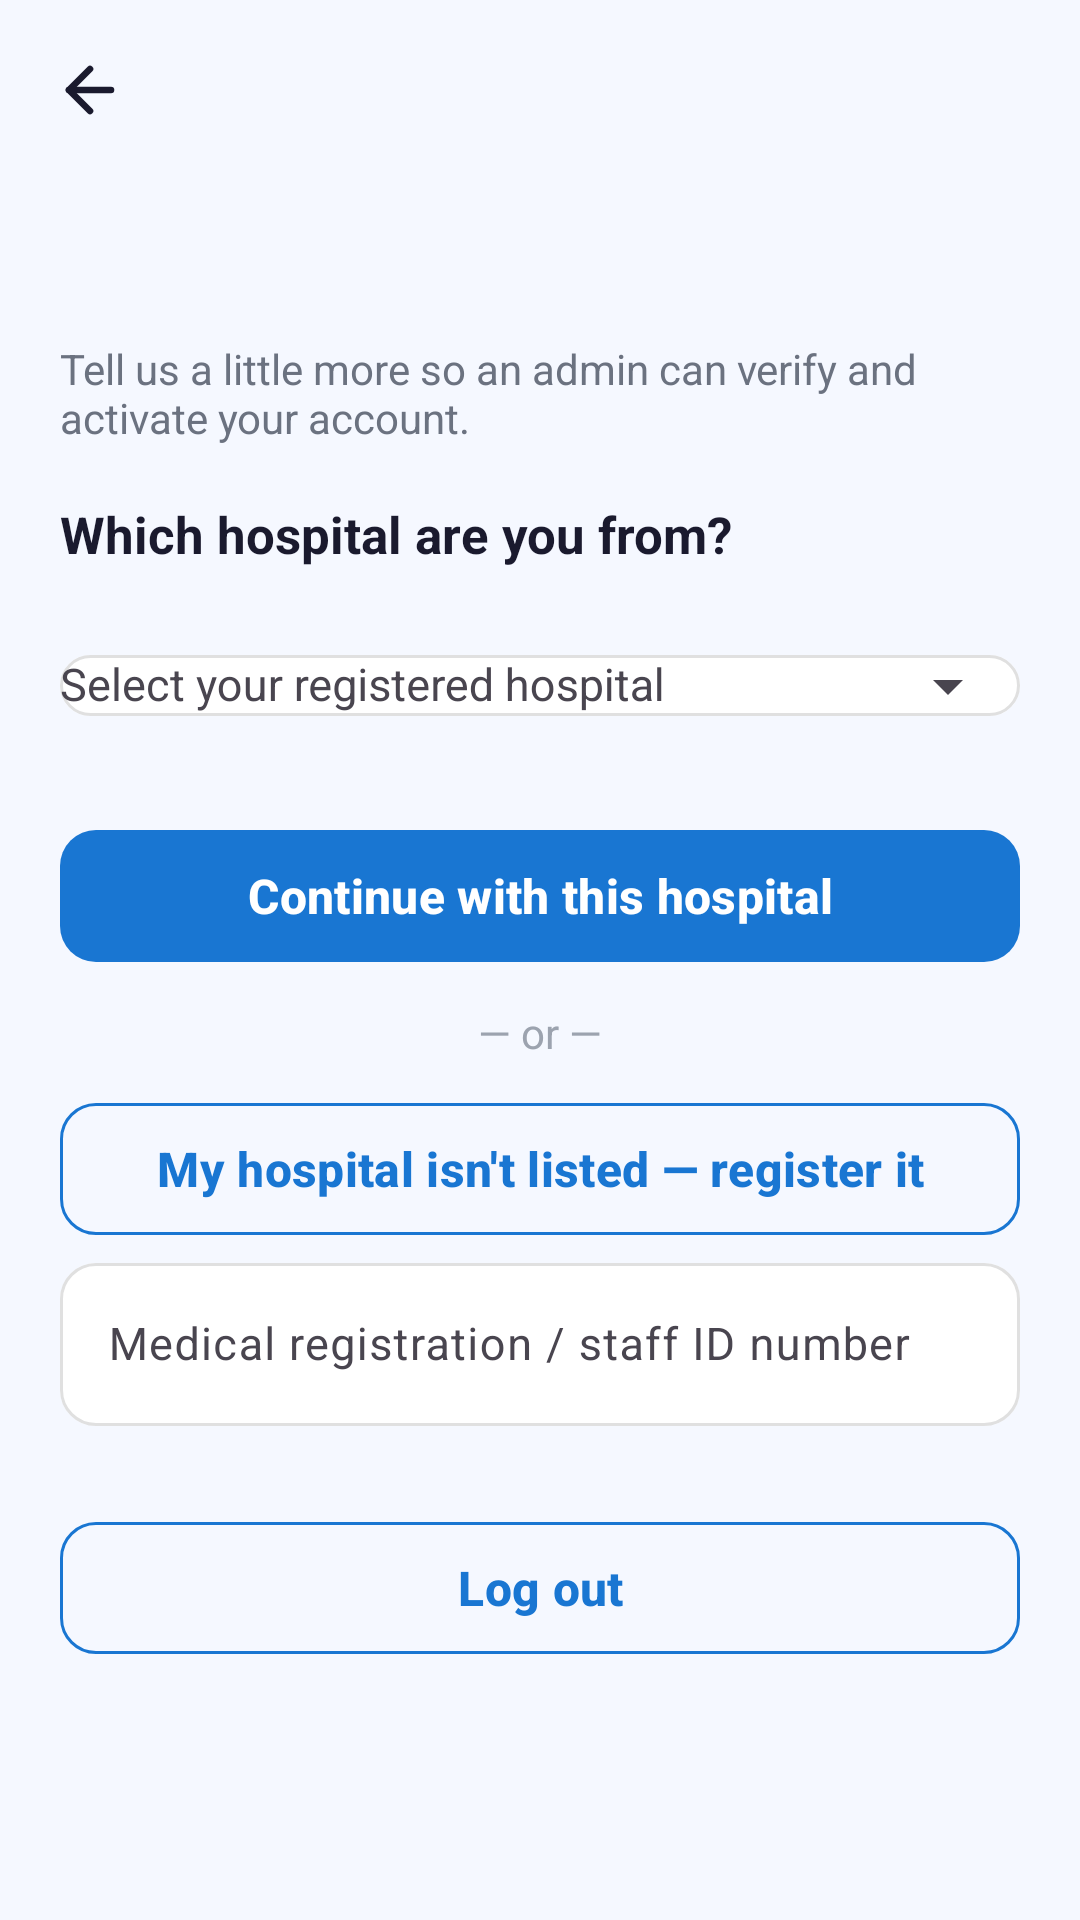

Android layout source for this screen:
<!-- AndroidManifest.xml: application theme Theme.MediQ -->
<!-- res/layout/activity_staff_onboarding.xml -->
<?xml version="1.0" encoding="utf-8"?>
<LinearLayout xmlns:android="http://schemas.android.com/apk/res/android" xmlns:app="http://schemas.android.com/apk/res-auto"
    android:layout_width="match_parent"
    android:layout_height="match_parent"
    android:background="@color/colorBackground"
    android:fitsSystemWindows="true"
    android:orientation="vertical">

    <include layout="@layout/include_toolbar_simple" />

    <androidx.core.widget.NestedScrollView
        android:layout_width="match_parent"
        android:layout_height="0dp"
        android:layout_weight="1"
        android:fillViewport="true">

        <LinearLayout
            android:layout_width="match_parent"
            android:layout_height="wrap_content"
            android:orientation="vertical"
            android:padding="20dp">

        <TextView
            android:id="@+id/tvObHello"
            android:layout_width="wrap_content"
            android:layout_height="wrap_content"
            android:textColor="@color/colorTextPrimary"
            android:textSize="22sp"
            android:textStyle="bold" />

        <TextView
            android:id="@+id/tvObSub"
            android:layout_width="wrap_content"
            android:layout_height="wrap_content"
            android:layout_marginTop="4dp"
            android:layout_marginBottom="18dp"
            android:text="Tell us a little more so an admin can verify and activate your account."
            android:textColor="@color/colorTextSecondary"
            android:textSize="14sp" />

        <TextView
            android:layout_width="wrap_content"
            android:layout_height="wrap_content"
            android:layout_marginTop="0dp"
            android:layout_marginBottom="10dp"
            android:text="Which hospital are you from?"
            android:textColor="@color/colorTextPrimary"
            android:textSize="17sp"
            android:textStyle="bold" />

        <com.google.android.material.textfield.TextInputLayout
            style="@style/Widget.MediQ.TextInputLayout"
            android:layout_width="match_parent"
            android:layout_height="wrap_content"
            android:layout_marginBottom="12dp"
            android:hint="Select your registered hospital"
            app:boxStrokeColor="@color/box_stroke_selector"
            app:endIconMode="dropdown_menu">

            <AutoCompleteTextView
                android:id="@+id/actvHospital"
                android:layout_width="match_parent"
                android:layout_height="wrap_content"
                android:inputType="none"
                android:textColor="@color/colorTextPrimary"
                android:textSize="15sp" />
        </com.google.android.material.textfield.TextInputLayout>

        <com.google.android.material.button.MaterialButton
            android:id="@+id/btnObContinue"
            style="@style/Widget.MediQ.Button.Primary"
            android:layout_width="match_parent"
            android:layout_height="52dp"
            android:layout_marginTop="8dp"
            android:text="Continue with this hospital" />

        <TextView
            android:layout_width="match_parent"
            android:layout_height="wrap_content"
            android:layout_marginTop="10dp"
            android:gravity="center"
            android:text="— or —"
            android:textColor="@color/colorTextHint" />

        <com.google.android.material.button.MaterialButton
            android:id="@+id/btnObRegisterHospital"
            style="@style/Widget.MediQ.Button.Outlined"
            android:layout_width="match_parent"
            android:layout_height="52dp"
            android:layout_marginTop="10dp"
            android:text="My hospital isn't listed — register it" />

        <LinearLayout
            android:id="@+id/layoutDoctorFields"
            android:layout_width="match_parent"
            android:layout_height="wrap_content"
            android:orientation="vertical"
            android:visibility="gone">

        <TextView
            android:layout_width="wrap_content"
            android:layout_height="wrap_content"
            android:layout_marginTop="24dp"
            android:layout_marginBottom="10dp"
            android:text="Your professional details"
            android:textColor="@color/colorTextPrimary"
            android:textSize="17sp"
            android:textStyle="bold" />

        <com.google.android.material.textfield.TextInputLayout
            style="@style/Widget.MediQ.TextInputLayout"
            android:layout_width="match_parent"
            android:layout_height="wrap_content"
            android:layout_marginBottom="12dp"
            android:hint="Specialty"
            app:boxStrokeColor="@color/box_stroke_selector"
            app:endIconMode="dropdown_menu">

            <AutoCompleteTextView
                android:id="@+id/actvSpecialty"
                android:layout_width="match_parent"
                android:layout_height="wrap_content"
                android:inputType="none"
                android:textColor="@color/colorTextPrimary"
                android:textSize="15sp" />
        </com.google.android.material.textfield.TextInputLayout>

        <com.google.android.material.textfield.TextInputLayout
            style="@style/Widget.MediQ.TextInputLayout"
            android:layout_width="match_parent"
            android:layout_height="wrap_content"
            android:layout_marginBottom="12dp"
            android:hint="Years of experience"
            app:boxStrokeColor="@color/box_stroke_selector">

            <com.google.android.material.textfield.TextInputEditText
                android:id="@+id/etExperience"
                android:layout_width="match_parent"
                android:layout_height="wrap_content"
                android:inputType="number"
                android:maxLines="1"
                android:textColor="@color/colorTextPrimary"
                android:textSize="15sp" />
        </com.google.android.material.textfield.TextInputLayout>

        <com.google.android.material.textfield.TextInputLayout
            style="@style/Widget.MediQ.TextInputLayout"
            android:layout_width="match_parent"
            android:layout_height="wrap_content"
            android:layout_marginBottom="12dp"
            android:hint="Consultation fee (₹)"
            app:boxStrokeColor="@color/box_stroke_selector">

            <com.google.android.material.textfield.TextInputEditText
                android:id="@+id/etFee"
                android:layout_width="match_parent"
                android:layout_height="wrap_content"
                android:inputType="number"
                android:maxLines="1"
                android:textColor="@color/colorTextPrimary"
                android:textSize="15sp" />
        </com.google.android.material.textfield.TextInputLayout>

        <com.google.android.material.textfield.TextInputLayout
            style="@style/Widget.MediQ.TextInputLayout"
            android:layout_width="match_parent"
            android:layout_height="wrap_content"
            android:layout_marginBottom="12dp"
            android:hint="Qualification (e.g. MBBS, MD)"
            app:boxStrokeColor="@color/box_stroke_selector">

            <com.google.android.material.textfield.TextInputEditText
                android:id="@+id/etQualification"
                android:layout_width="match_parent"
                android:layout_height="wrap_content"
                android:inputType="textCapWords"
                android:maxLines="1"
                android:textColor="@color/colorTextPrimary"
                android:textSize="15sp" />
        </com.google.android.material.textfield.TextInputLayout>
        </LinearLayout>

        <com.google.android.material.textfield.TextInputLayout
            style="@style/Widget.MediQ.TextInputLayout"
            android:layout_width="match_parent"
            android:layout_height="wrap_content"
            android:layout_marginBottom="12dp"
            android:hint="Medical registration / staff ID number"
            app:boxStrokeColor="@color/box_stroke_selector">

            <com.google.android.material.textfield.TextInputEditText
                android:id="@+id/etLicense"
                android:layout_width="match_parent"
                android:layout_height="wrap_content"
                android:inputType="textCapCharacters"
                android:maxLines="1"
                android:textColor="@color/colorTextPrimary"
                android:textSize="15sp" />
        </com.google.android.material.textfield.TextInputLayout>

        <com.google.android.material.button.MaterialButton
            android:id="@+id/btnObLogout"
            style="@style/Widget.MediQ.Button.Outlined"
            android:layout_width="match_parent"
            android:layout_height="52dp"
            android:layout_marginTop="16dp"
            android:text="Log out" />
        </LinearLayout>
    </androidx.core.widget.NestedScrollView>
</LinearLayout>
<!-- res/layout/include_toolbar_simple.xml (included above) -->
<?xml version="1.0" encoding="utf-8"?>
<LinearLayout xmlns:android="http://schemas.android.com/apk/res/android"
    android:layout_width="match_parent"
    android:layout_height="wrap_content"
    android:gravity="center_vertical"
    android:orientation="horizontal"
    android:paddingStart="8dp"
    android:paddingTop="8dp"
    android:paddingEnd="16dp"
    android:paddingBottom="8dp">

    <ImageButton
        android:id="@+id/btnBack"
        android:layout_width="44dp"
        android:layout_height="44dp"
        android:background="?attr/selectableItemBackgroundBorderless"
        android:contentDescription="Back"
        android:padding="10dp"
        android:scaleType="fitCenter"
        android:src="@drawable/ic_arrow_back"
        app:tint="@color/colorTextPrimary"
        xmlns:app="http://schemas.android.com/apk/res-auto" />

    <TextView
        android:id="@+id/tvScreenTitle"
        android:layout_width="0dp"
        android:layout_height="wrap_content"
        android:layout_marginStart="6dp"
        android:layout_weight="1"
        android:textColor="@color/colorTextPrimary"
        android:textSize="20sp"
        android:textStyle="bold" />

    <TextView
        android:id="@+id/tvScreenAction"
        android:layout_width="wrap_content"
        android:layout_height="wrap_content"
        android:background="?attr/selectableItemBackground"
        android:padding="6dp"
        android:textColor="@color/colorPrimary"
        android:textSize="14sp"
        android:textStyle="bold"
        android:visibility="gone" />
</LinearLayout>
<!-- resources referenced by this layout -->
<resources>
  <color name="colorBackground">#F5F8FF</color>
  <color name="colorPrimary">#1976D2</color>
  <color name="colorTextHint">#9CA3AF</color>
  <color name="colorTextPrimary">#1A1A2E</color>
  <color name="colorTextSecondary">#6B7280</color>
  <!-- drawable ic_arrow_back (drawable) -->
  <vector xmlns:android="http://schemas.android.com/apk/res/android"
      android:width="24dp"
      android:height="24dp"
      android:viewportWidth="24"
      android:viewportHeight="24">
      <path
          android:fillColor="#00000000"
          android:strokeColor="#1A1A2E"
          android:strokeWidth="2.2"
          android:strokeLineCap="round"
          android:strokeLineJoin="round"
          android:pathData="M19,12 L5,12" />
      <path
          android:fillColor="#00000000"
          android:strokeColor="#1A1A2E"
          android:strokeWidth="2.2"
          android:strokeLineCap="round"
          android:strokeLineJoin="round"
          android:pathData="M12,19 L5,12 L12,5" />
  </vector>
  <style name="Widget.MediQ.Button.Outlined" parent="Widget.Material3.Button.OutlinedButton">
          <item name="strokeColor">@color/colorPrimary</item>
          <item name="android:textColor">@color/colorPrimary</item>
          <item name="android:textSize">16sp</item>
          <item name="android:textStyle">bold</item>
          <item name="cornerRadius">12dp</item>
          <item name="android:minHeight">52dp</item>
      </style>
  <style name="Widget.MediQ.Button.Primary" parent="Widget.Material3.Button">
          <item name="backgroundTint">@color/colorPrimary</item>
          <item name="android:textColor">@color/white</item>
          <item name="android:textSize">16sp</item>
          <item name="android:textStyle">bold</item>
          <item name="cornerRadius">12dp</item>
          <item name="android:minHeight">52dp</item>
      </style>
  <style name="Widget.MediQ.TextInputLayout" parent="Widget.Material3.TextInputLayout.OutlinedBox">
          <item name="boxCornerRadiusTopStart">12dp</item>
          <item name="boxCornerRadiusTopEnd">12dp</item>
          <item name="boxCornerRadiusBottomStart">12dp</item>
          <item name="boxCornerRadiusBottomEnd">12dp</item>
          <item name="boxStrokeColor">@color/colorDivider</item>
          <item name="boxBackgroundColor">@color/colorSurface</item>
      </style>
  <style name="Theme.MediQ" parent="Base.Theme.MediQ" />
  <color name="white">#FFFFFFFF</color>
  <color name="colorDivider">#E0E0E0</color>
  <color name="colorSurface">#FFFFFF</color>
  <style name="Base.Theme.MediQ" parent="Theme.Material3.DayNight.NoActionBar">
          <item name="colorPrimary">@color/colorPrimary</item>
          <item name="colorPrimaryDark">@color/colorPrimaryDark</item>
          <item name="colorAccent">@color/colorAccent</item>
          <item name="android:colorBackground">@color/colorBackground</item>
          <item name="colorSurface">@color/colorSurface</item>
          <item name="android:textColorPrimary">@color/colorTextPrimary</item>
          <item name="android:textColorSecondary">@color/colorTextSecondary</item>
          <item name="android:textColorHint">@color/colorTextHint</item>
          <item name="android:statusBarColor">@color/colorPrimary</item>
          <item name="android:navigationBarColor">@color/colorSurface</item>
      </style>
  <color name="colorPrimaryDark">#1565C0</color>
  <color name="colorAccent">#2196F3</color>
</resources>
